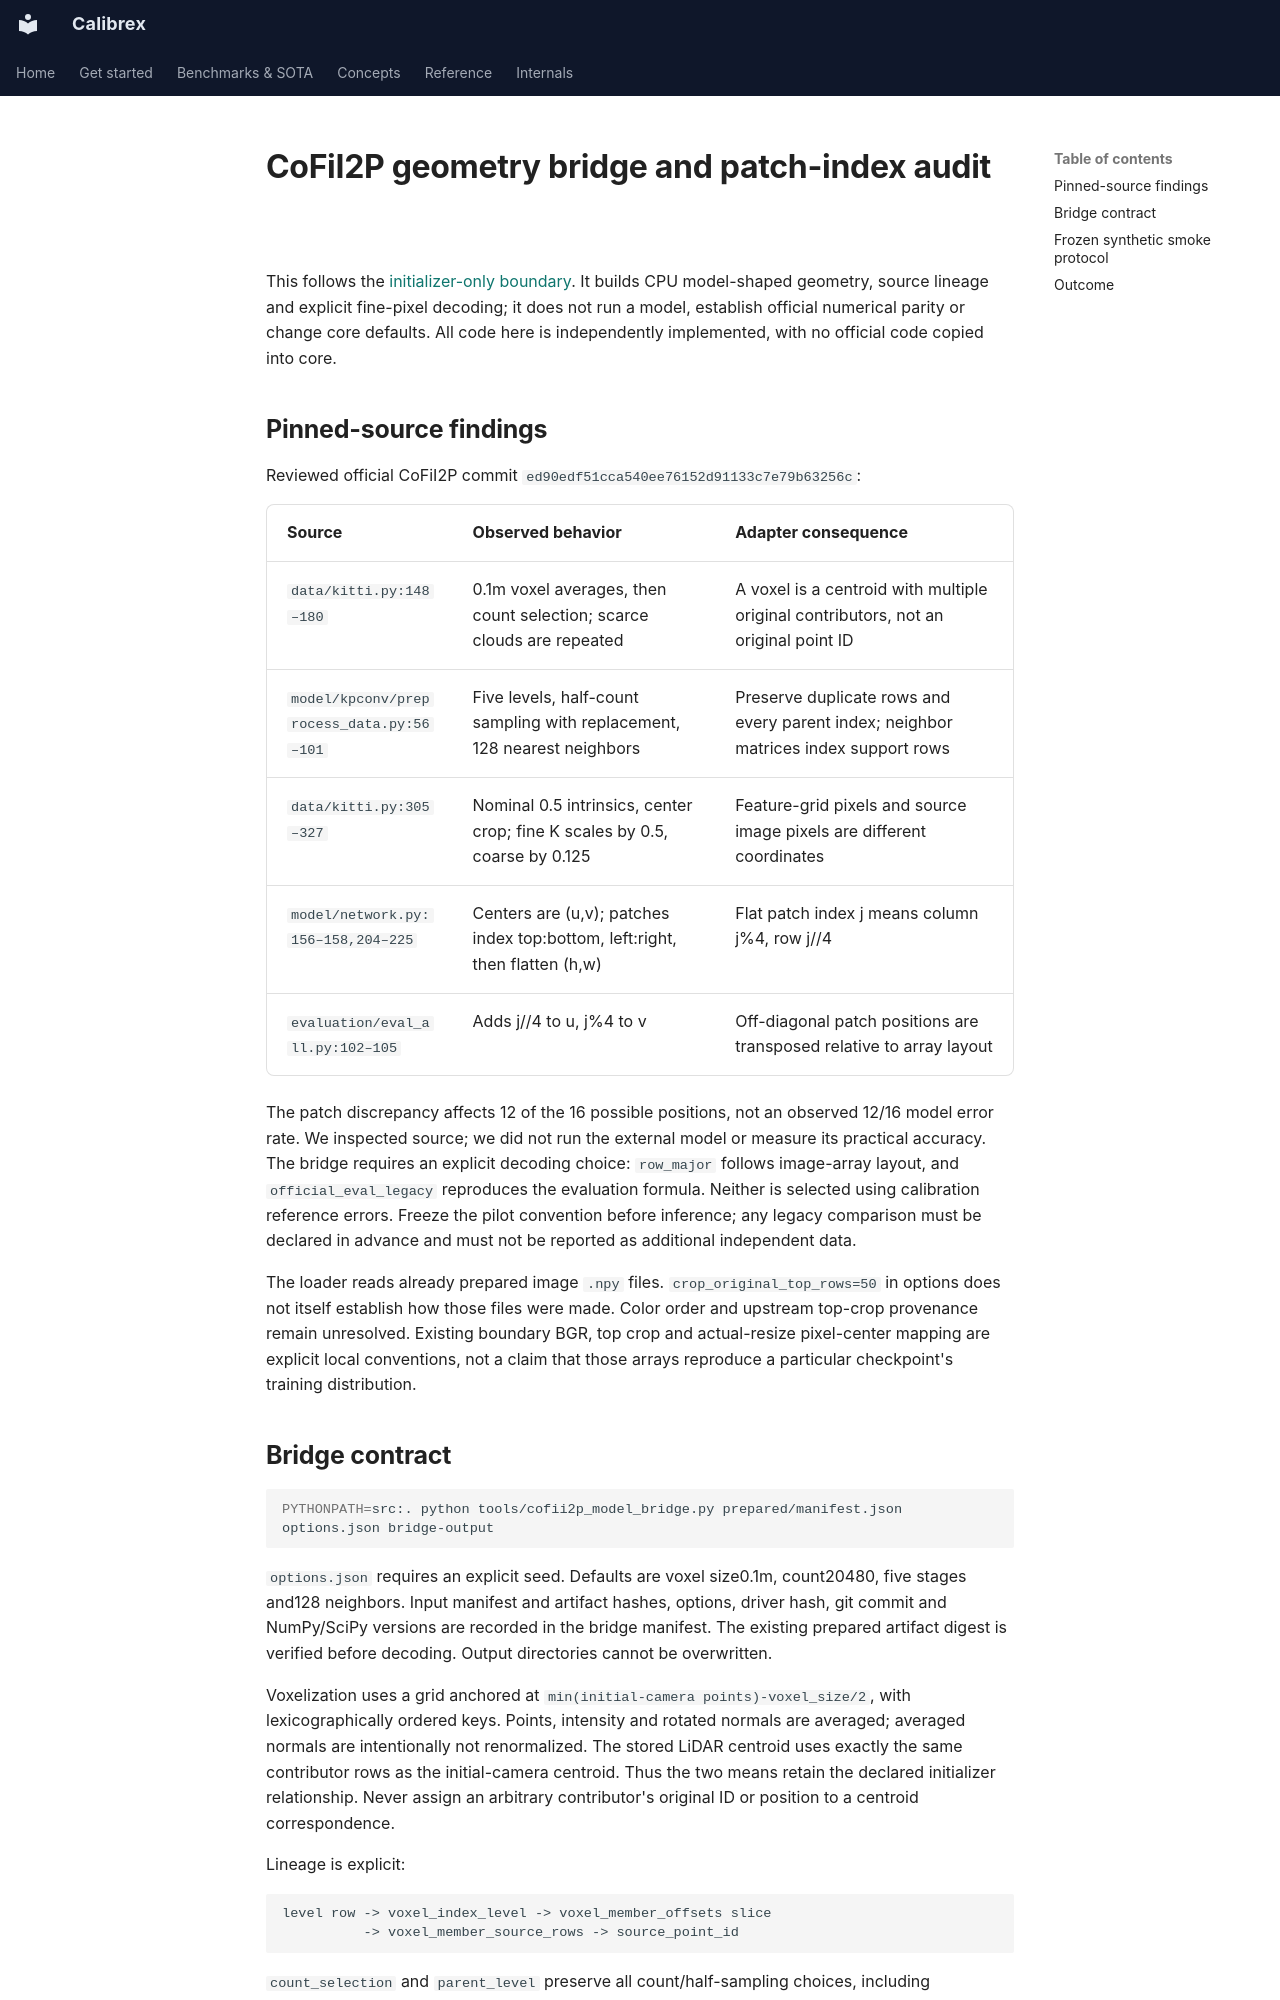

repository: rsasaki0109/Calibrex · page: research/cofii2p_model_bridge/index.html · generator: mkdocs

# CoFiI2P geometry bridge and patch-index audit

This follows the [initializer-only boundary](cofii2p_input_boundary.md). It builds
CPU model-shaped geometry, source lineage and explicit fine-pixel decoding; it
does not run a model, establish official numerical parity or change core defaults.
All code here is independently implemented, with no official code copied into core.

## Pinned-source findings

Reviewed official CoFiI2P commit `ed90edf51cca540ee76152d91133c7e79b63256c`:

| Source | Observed behavior | Adapter consequence |
| --- | --- | --- |
| `data/kitti.py:148–180` | 0.1m voxel averages, then count selection; scarce clouds are repeated | A voxel is a centroid with multiple original contributors, not an original point ID |
| `model/kpconv/preprocess_data.py:56–101` | Five levels, half-count sampling with replacement, 128 nearest neighbors | Preserve duplicate rows and every parent index; neighbor matrices index support rows |
| `data/kitti.py:305–327` | Nominal 0.5 intrinsics, center crop; fine K scales by 0.5, coarse by 0.125 | Feature-grid pixels and source image pixels are different coordinates |
| `model/network.py:156–158,204–225` | Centers are (u,v); patches index top:bottom, left:right, then flatten (h,w) | Flat patch index j means column j%4, row j//4 |
| `evaluation/eval_all.py:102–105` | Adds j//4 to u, j%4 to v | Off-diagonal patch positions are transposed relative to array layout |

The patch discrepancy affects 12 of the 16 possible positions, not an observed
12/16 model error rate. We inspected source; we did not run the external model or
measure its practical accuracy. The bridge requires an explicit decoding choice:
`row_major` follows image-array layout, and `official_eval_legacy` reproduces the
evaluation formula. Neither is selected using calibration reference errors. Freeze
the pilot convention before inference; any legacy comparison must be declared in
advance and must not be reported as additional independent data.

The loader reads already prepared image `.npy` files. `crop_original_top_rows=50`
in options does not itself establish how those files were made. Color order and
upstream top-crop provenance remain unresolved. Existing boundary BGR, top crop
and actual-resize pixel-center mapping are explicit local conventions, not a claim
that those arrays reproduce a particular checkpoint's training distribution.
